Run: headless pygame with SDL's dummy video driver; simulated clock (each Clock.tick advances the game by its frame time, no real sleeping); random seed 0; keys injected as events and as key.get_pressed() state; mouse plan: one left click at the window centre at the start of phase 2, then a move to the lower-right quarter at the start of phase 3.
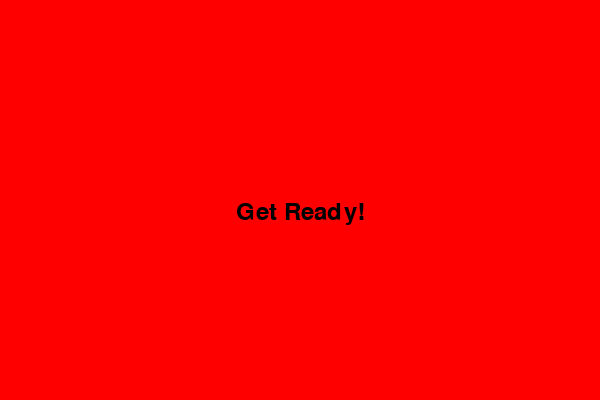
Frame 1 of 4 · flips 1–60 · no input
Frame 2 of 4 · flips 61–180 · clicked the window centre · tapped SPACE, RETURN · held RIGHT (→), D · screen unchanged from frame 1, image omitted
Frame 3 of 4 · flips 181–300 · moved the mouse to the lower-right quarter · held DOWN (↓), S · screen unchanged from frame 2, image omitted
Frame 4 of 4 · flips 301–420 · held LEFT (←), A, UP (↑), W · screen unchanged from frame 3, image omitted

The pygame program that drew these frames:

import pygame
import random
import time



# Init
pygame.init()
width, height = 600, 400
screen = pygame.display.set_mode((width, height))
pygame.display.set_caption("Reaction Timer")
font = pygame.font.SysFont("Arial", 36)
clock = pygame.time.Clock()

# color
white = (255,255,255)
black = (0,0,0)
red = (255,0,0)
green = (0,255,0)
blue = (0,0,255)


def reset():
    global red_screen, clicked, start_time, delay, reaction_start, message, show_result
    red_screen = True
    clicked = False
    start_time = time.time()
    delay = random.uniform(2, 5)
    reaction_start = 0
    message = ""
    show_result = False

reset()
    

# main loop
running = True
while running:
    clock.tick(60)
    for event in pygame.event.get():
        if event.type == pygame.QUIT:
            running = False
        
        if event.type == pygame.MOUSEBUTTONDOWN and not clicked:
            clicked = True
            if red_screen:
                message = "Too Early!"
                reset()
            else:
                reaction_time = int((time.time() - reaction_start)*1000)
                message = f"Your time: {reaction_time} ms"

        if event.type == pygame.KEYDOWN and event.key == pygame.K_SPACE and clicked:
            reset()

    if red_screen and time.time() - start_time >= delay:
        red_screen = False
        reaction_start = time.time()

    if not clicked:
        if red_screen:
            screen.fill(red)
            text = font.render("Get Ready!", True, black)
        else:
            screen.fill(green)
            text = font.render("Click!", True, black)
        screen.blit(text, (width//2 - text.get_width()//2, height//2))
    
    else:
        screen.fill(white)
        result = font.render(message, True, black)
        screen.blit(result, (width//2 - result.get_width()//2, height//2))
        hint = font.render("Press SPACE to play again", True, (200, 200, 200))
        screen.blit(hint, (300 - hint.get_width() // 2, 250))



    pygame.display.flip()

pygame.quit()
